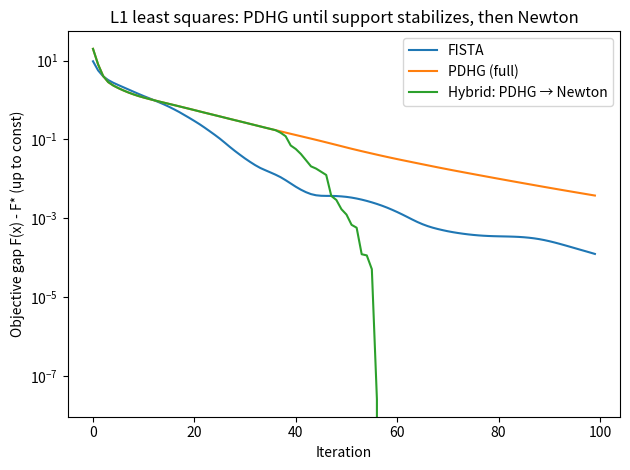

Source code (Python):
# Two-phase hybrid: run PDHG until support (#nonzeros) stabilizes, then switch to Newton.
# Compare vs FISTA and full PDHG. Plot objective gap vs iteration.
import numpy as np
import time, math
import matplotlib.pyplot as plt
from collections import deque

np.random.seed(4)

# ----- Problem -----
m, n = 250, 800
density = 0.1
x_true = np.zeros(n)
supp = np.random.choice(n, int(density*n), replace=False)
x_true[supp] = np.random.randn(len(supp))

A = np.random.randn(m, n) / math.sqrt(m)
b = A @ x_true + 0.01*np.random.randn(m)

lam = 0.1  # as per your snippet

def F_val(x):
    r = A @ x - b
    return 0.5 * float(r @ r) + lam * np.linalg.norm(x, 1)

def grad_f(x):
    return A.T @ (A @ x - b)

def power_iteration_AT_A(A, iters=20):
    n = A.shape[1]
    v = np.random.randn(n); v /= (np.linalg.norm(v)+1e-16)
    for _ in range(iters):
        v = A.T @ (A @ v)
        nv = np.linalg.norm(v)+1e-16
        v /= nv
    return float(v @ (A.T @ (A @ v)))

L = power_iteration_AT_A(A, iters=20)

def soft_thresh(x, t):
    return np.sign(x)*np.maximum(np.abs(x)-t, 0.0)

# ----- Baselines -----
def run_fista(x0, iters=100):
    x = x0.copy(); y = x0.copy(); t = 1.0
    step = 1.0/L
    vals = []
    for k in range(iters):
        y_grad = y - step*grad_f(y)
        x_new = soft_thresh(y_grad, step*lam)
        t_new = 0.5*(1+math.sqrt(1+4*t*t))
        y = x_new + ((t-1)/t_new)*(x_new - x)
        x, t = x_new, t_new
        vals.append(F_val(x))
    return x, np.array(vals)

def prox_f_star(w, sigma):
    return (w - sigma*b)/(1.0 + sigma)

def run_pdhg_full(x0, iters=100):
    L_A = math.sqrt(L)
    tau = 0.9 / (L_A + 1e-12)
    sigma = 0.9 / (tau * (L_A**2 + 1e-12))
    theta = 1.0
    x = x0.copy(); x_bar = x.copy(); p = np.zeros(m)
    vals = []
    for k in range(iters):
        p = prox_f_star(p + sigma*(A @ x_bar), sigma)
        x_prev = x.copy()
        x = soft_thresh(x - tau*(A.T @ p), tau*lam)
        x_bar = x + theta*(x - x_prev)
        vals.append(F_val(x))
    return x, np.array(vals)

# ----- Two-phase Hybrid (PDHG then Newton) -----
def run_pdhg_then_newton(x0, pdhg_max_iters=100, stable_window=2, tol_support=1e-3,
                         newton_max_iters=60, alpha=0.9/L, eps_act=1e-12, backtrack=True):
    # Phase 1: PDHG until #nonzeros stable
    L_A = math.sqrt(L)
    tau = 0.9 / (L_A + 1e-12)
    sigma = 0.9 / (tau * (L_A**2 + 1e-12))
    theta = 1.0

    x = x0.copy(); x_bar = x.copy(); p = np.zeros(m)
    vals = []
    nnz_hist = deque(maxlen=stable_window)
    switched = False

    for k in range(pdhg_max_iters):
        # one PDHG iteration
        p = prox_f_star(p + sigma*(A @ x_bar), sigma)
        x_prev = x.copy()
        x = soft_thresh(x - tau*(A.T @ p), tau*lam)
        x_bar = x + theta*(x - x_prev)
        vals.append(F_val(x))

        # support stability check
        support_mask = np.abs(x) > tol_support
        nnz = int(np.count_nonzero(support_mask))
        nnz_hist.append(nnz)
        if len(nnz_hist) == stable_window and len(set(nnz_hist)) == 1:
            switched = True
            break

    # If never stabilized, return PDHG history
    if not switched:
        return x, np.array(vals)

    # Phase 2: Newton iterations using Algorithm-1 style (with exact prox for l1)
    H = A.T @ A
    for t in range(newton_max_iters):
        v = x - alpha*grad_f(x)
        y = soft_thresh(v, alpha*lam)
        z = (v - y)/alpha

        # active subspace from saturated dual
        active = (np.abs(z) >= lam - eps_act)
        if not np.any(active):
            # nothing active: just take prox update and stop
            x = y.copy()
            vals.append(F_val(x))
            break

        S = np.where(active)[0]
        H_SS = H[np.ix_(S, S)].copy()
        H_SS.flat[::H_SS.shape[0]+1] += 1e-10 + 1e-6*np.mean(np.diag(H_SS)) if H_SS.size>0 else 0.0
        rhs = z + grad_f(y)
        rhs_S = rhs[S]

        try:
            d_S = np.linalg.solve(H_SS, rhs_S)
        except np.linalg.LinAlgError:
            d_S = np.linalg.lstsq(H_SS, rhs_S, rcond=None)[0]

        d = np.zeros_like(x); d[S] = d_S

        Fy = F_val(y); gamma = 1.0; accepted = False
        if backtrack:
            while gamma > 1e-6:
                x_cand = y - gamma*d
                if F_val(x_cand) <= Fy - 1e-12:
                    x = x_cand; accepted = True; break
                gamma *= 0.5
            if not accepted:
                x = y.copy()
        else:
            x = y - d

        vals.append(F_val(x))

        # Optional: stop if small improvement
        if len(vals) >= 2 and abs(vals[-2] - vals[-1]) <= 1e-10 * (1 + vals[-2]):
            break

    return x, np.array(vals)

# ----- Run & Plot (objective gap vs iteration) -----
x0 = np.zeros(n)

xf_fista, vals_fista = run_fista(x0, iters=100)
xf_pdhg,  vals_pdhg  = run_pdhg_full(x0, iters=100)
xh_hyb,   vals_hyb   = run_pdhg_then_newton(x0, pdhg_max_iters=100, stable_window=2, tol_support=1e-3,
                                            newton_max_iters=80, alpha=0.9/L, eps_act=1e-6)

# normalize by subtracting the best final value among methods
sub_optf = min(vals_fista[-1], vals_pdhg[-1], vals_hyb[-1])
vals_fista_gap = vals_fista - sub_optf
vals_pdhg_gap  = vals_pdhg  - sub_optf
vals_hyb_gap   = vals_hyb   - sub_optf

plt.figure()
plt.plot(vals_fista_gap, label="FISTA")
plt.plot(vals_pdhg_gap,  label="PDHG (full)")
plt.plot(vals_hyb_gap,   label="Hybrid: PDHG → Newton")
plt.yscale('log')
plt.xlabel("Iteration")
plt.ylabel("Objective gap F(x) - F* (up to const)")
plt.title("L1 least squares: PDHG until support stabilizes, then Newton")
plt.legend()
plt.tight_layout()
plt.show()
